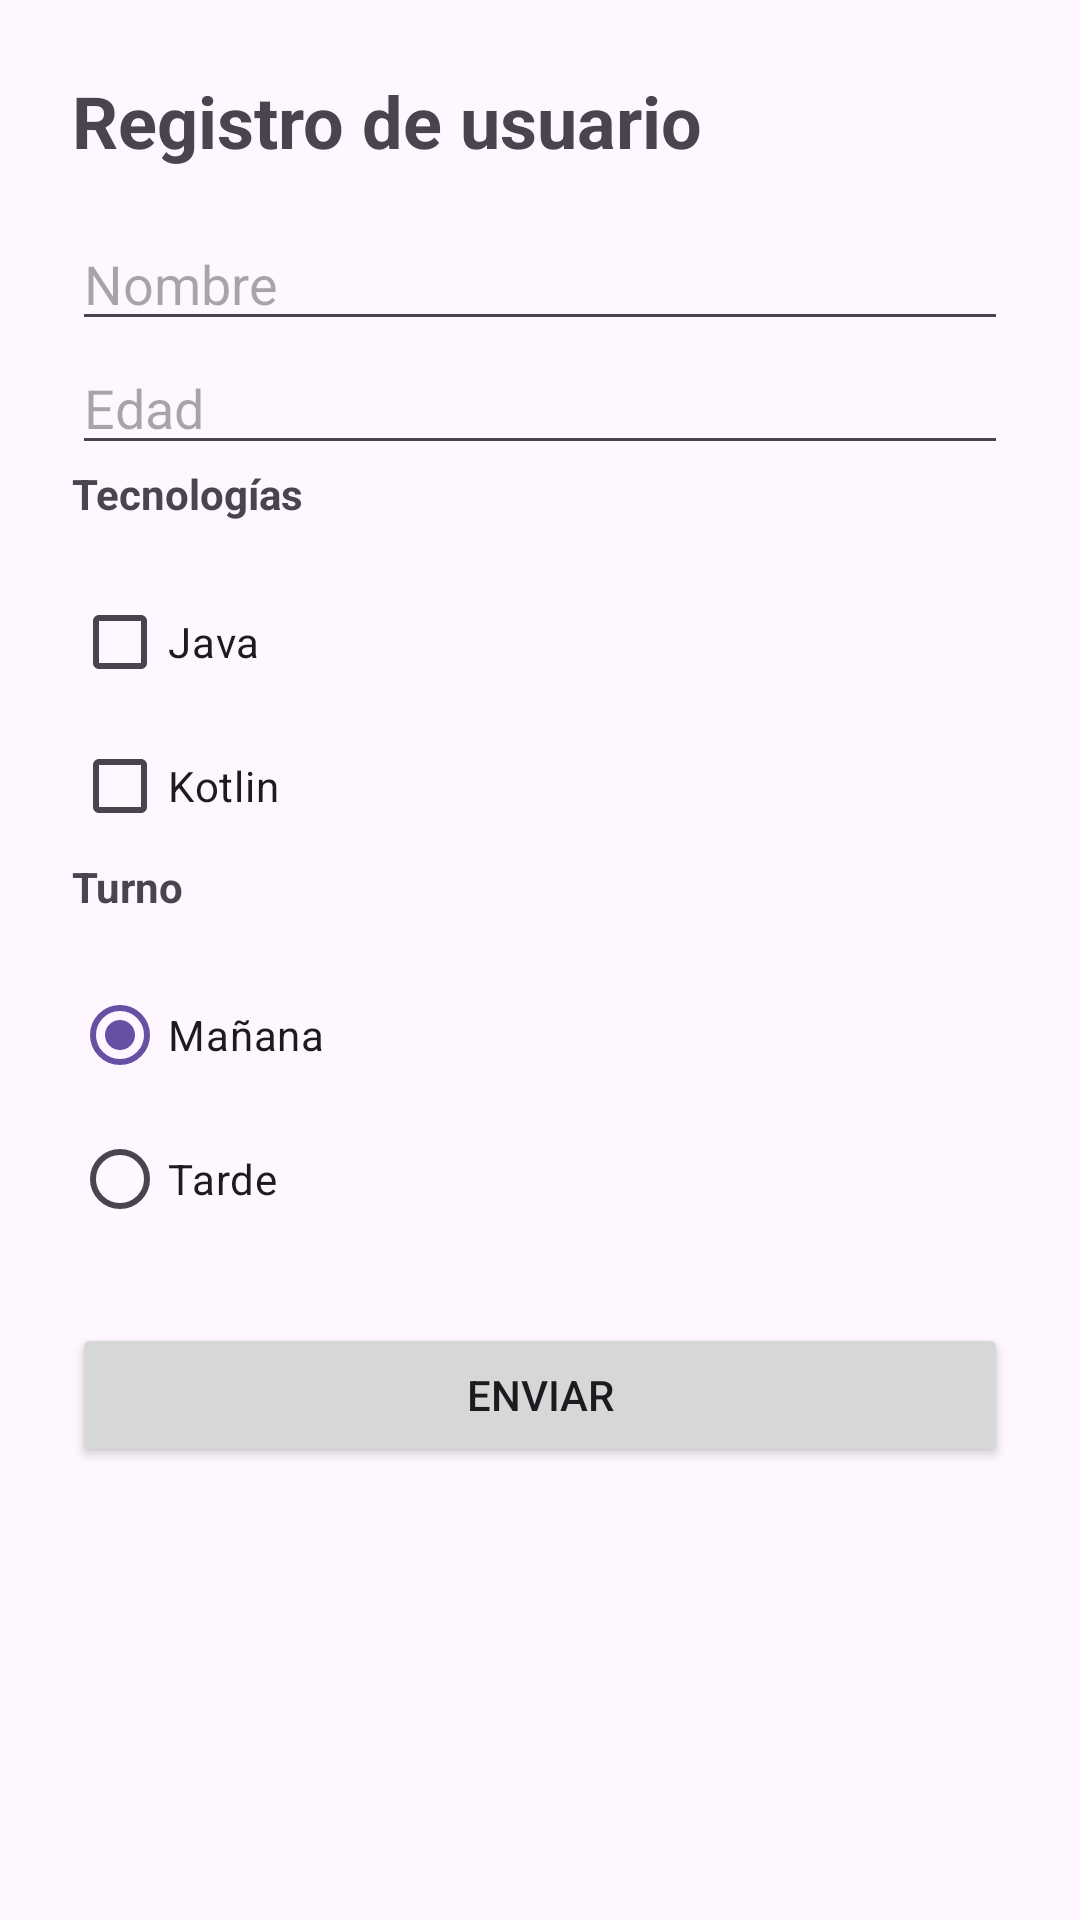

Produce the Android XML layout that renders to this screen, including the resource entries it uses.
<!-- AndroidManifest.xml: application theme Theme.InterfazInteractiva -->
<!-- res/layout/activity_main.xml -->
<?xml version="1.0" encoding="utf-8"?>
<LinearLayout xmlns:android="http://schemas.android.com/apk/res/android"
    android:id="@+id/main"
    android:layout_width="match_parent"
    android:layout_height="match_parent"
    android:orientation="vertical"
    android:padding="24dp">

    <TextView
        android:layout_width="match_parent"
        android:layout_height="wrap_content"
        android:layout_marginBottom="16dp"
        android:text="@string/titulo_registro"
        android:textStyle="bold"
        android:textSize="24sp"/>

    <EditText
        android:id="@+id/etNombre"
        android:layout_width="match_parent"
        android:layout_height="wrap_content"
        android:hint="@string/hint_nombre"
        android:inputType="textPersonName"/>

    <EditText
        android:id="@+id/etEdad"
        android:layout_width="match_parent"
        android:layout_height="wrap_content"
        android:hint="@string/hint_edad"
        android:inputType="number"/>

    <TextView
        android:layout_width="match_parent"
        android:layout_height="wrap_content"
        android:layout_marginBottom="16dp"
        android:text="@string/label_tecnologias"
        android:textStyle="bold"/>

        <CheckBox
            android:id="@+id/cbJava"
            android:layout_width="match_parent"
            android:layout_height="wrap_content"
            android:text="@string/java"/>

        <CheckBox
            android:id="@+id/cbKotlin"
            android:layout_width="match_parent"
            android:layout_height="wrap_content"
            android:text="@string/kotlin"/>

    <TextView
        android:layout_width="match_parent"
        android:layout_height="wrap_content"
        android:layout_marginBottom="16dp"
        android:text="@string/label_turno"
        android:textStyle="bold"/>

    <RadioGroup
        android:id="@+id/rgTurno"
        android:layout_width="match_parent"
        android:layout_height="wrap_content"
        android:checkedButton="@id/rbManana"
        android:orientation="vertical">

        <RadioButton
            android:id="@+id/rbManana"
            android:layout_width="match_parent"
            android:layout_height="wrap_content"
            android:text="@string/manana"/>

        <RadioButton
            android:id="@+id/rbTarde"
            android:layout_width="match_parent"
            android:layout_height="wrap_content"
            android:text="@string/tarde"/>
    </RadioGroup>

    <Button
        android:id="@+id/btnEnviar"
        android:layout_width="match_parent"
        android:layout_height="wrap_content"
        android:layout_marginTop="24dp"
        android:text="@string/enviar"/>
</LinearLayout>
<!-- resources referenced by this layout -->
<resources>
  <string name="enviar">Enviar</string>
  <string name="hint_edad">Edad</string>
  <string name="hint_nombre">Nombre</string>
  <string name="java">Java</string>
  <string name="kotlin">Kotlin</string>
  <string name="label_tecnologias">Tecnologías</string>
  <string name="label_turno">Turno</string>
  <string name="manana">Mañana</string>
  <string name="tarde">Tarde</string>
  <string name="titulo_registro">Registro de usuario</string>
  <style name="Theme.InterfazInteractiva" parent="Base.Theme.InterfazInteractiva" />
  <style name="Base.Theme.InterfazInteractiva" parent="Theme.Material3.DayNight.NoActionBar">
          
          
      </style>
</resources>
